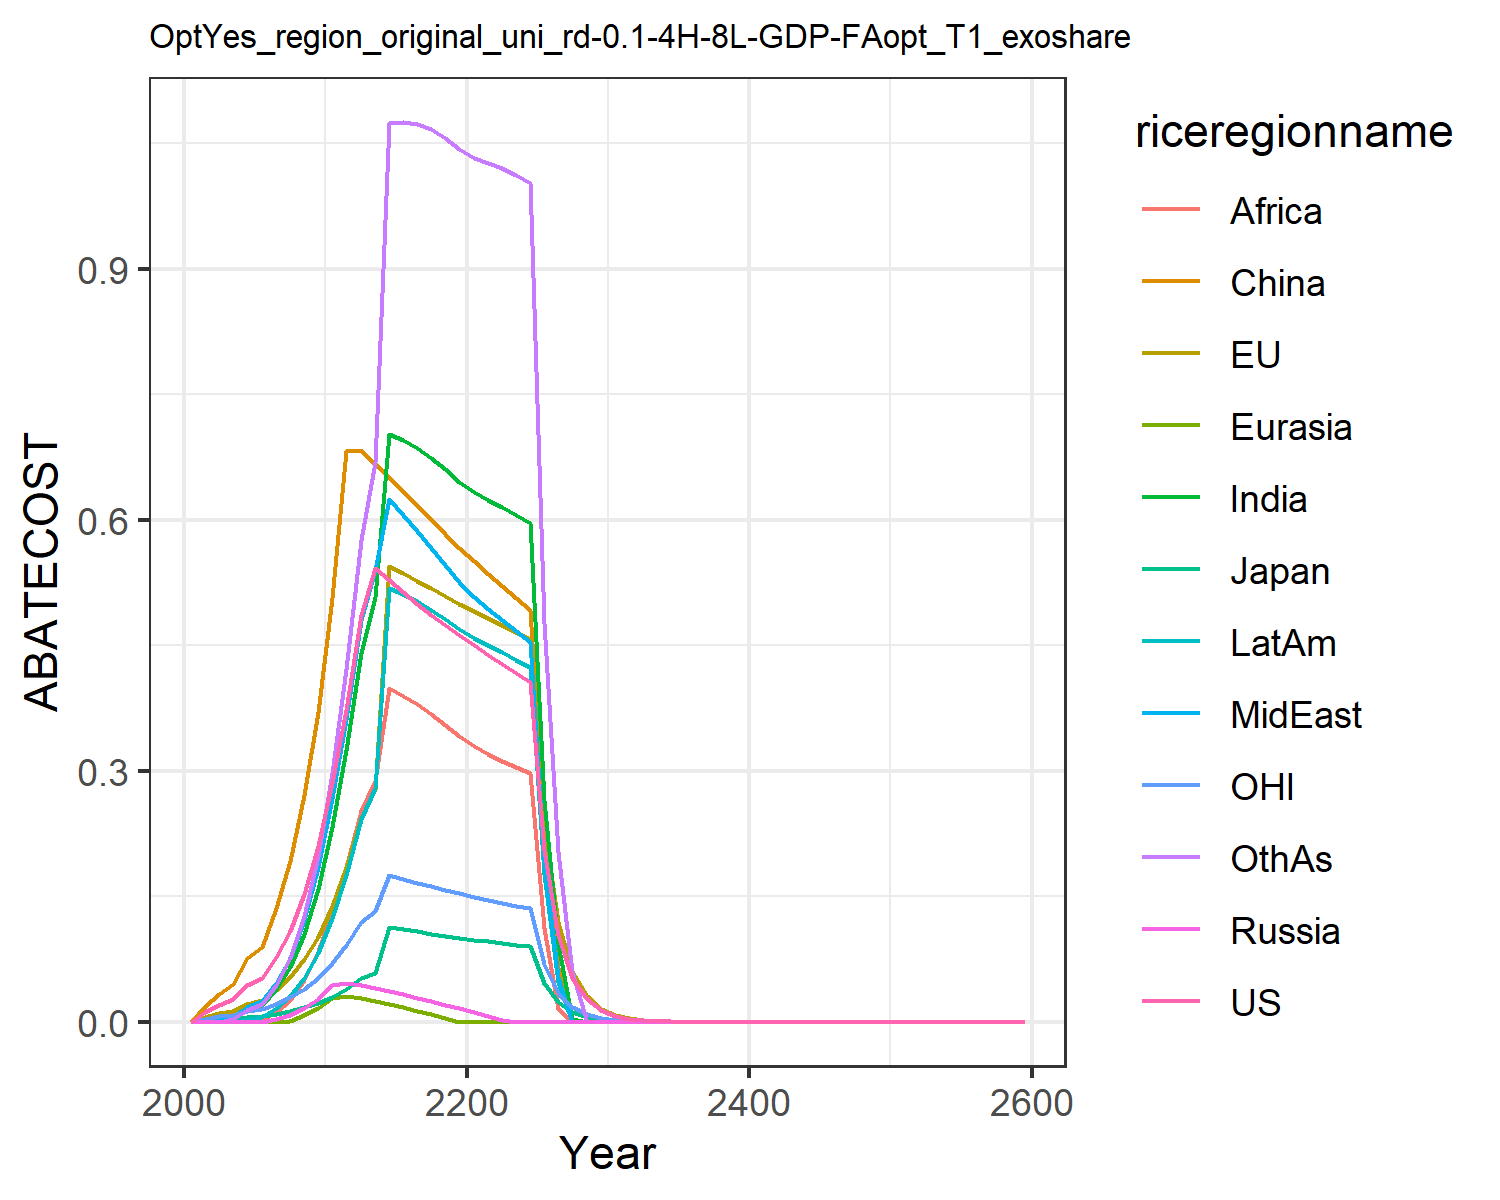

The data file committed next to this chart (first rows):
0.0, 0.0, 0.0, 0.0, 0.0, 0.0, 0.0, 0.0, 0.0, 0.0, 0.0, 0.0
0.01164, 0.005574, 0.002143, 0.0, 0.0, 0.0188, 8.275498342147358e-15, 0.0008222, 0.0, 0.0, 0.003652, 0.0
0.02058, 0.009932, 0.003448, 0.0, 0.0, 0.03372, 0.001177, 0.002708, 0.0, 0.0, 0.006364, 0.0
0.02748, 0.01335, 0.004178, 0.0, 0.0, 0.0456, 0.004139, 0.006322, 0.0, 0.0, 0.008343, 0.003154
0.04405, 0.02153, 0.005958, 0.0, 0.0, 0.07626, 0.01401, 0.01771, 0.0, 0.003474, 0.01302, 0.01367
0.05271, 0.02585, 0.006664, 0.0, 0.0, 0.08981, 0.02025, 0.0248, 0.001794, 0.006005, 0.01508, 0.02158
0.07752, 0.03811, 0.009431, 0.003054, 0.0, 0.1357, 0.039, 0.04608, 0.01122, 0.01608, 0.02144, 0.04375
0.1085, 0.05326, 0.01269, 0.00851, 0.001081, 0.1919, 0.06494, 0.07575, 0.02571, 0.03022, 0.029, 0.0759
0.1528, 0.07458, 0.01714, 0.0168, 0.00747, 0.2709, 0.1044, 0.1214, 0.04944, 0.05204, 0.03942, 0.1263
0.2104, 0.1018, 0.02263, 0.02756, 0.01623, 0.3706, 0.1585, 0.1853, 0.08444, 0.08215, 0.05237, 0.1982
0.2849, 0.1386, 0.03009, 0.04347, 0.02896, 0.5063, 0.2322, 0.2676, 0.1308, 0.1234, 0.06967, 0.2968
0.3731, 0.1854, 0.03968, 0.04686, 0.03122, 0.6826, 0.3247, 0.3614, 0.1849, 0.1752, 0.09139, 0.4213
0.4857, 0.245, 0.05194, 0.04423, 0.02839, 0.6838, 0.4413, 0.4802, 0.2518, 0.2421, 0.1186, 0.5757
0.5422, 0.2775, 0.05828, 0.04069, 0.0248, 0.6671, 0.5078, 0.5404, 0.2878, 0.2793, 0.1323, 0.6691
0.5279, 0.5447, 0.1133, 0.03694, 0.02106, 0.6506, 0.7026, 0.6254, 0.399, 0.5181, 0.1758, 1.074
0.5137, 0.5361, 0.1106, 0.03302, 0.01717, 0.6341, 0.6952, 0.6063, 0.39, 0.511, 0.1709, 1.075
0.4999, 0.5272, 0.108, 0.02896, 0.01313, 0.6174, 0.6855, 0.5867, 0.3795, 0.5024, 0.1662, 1.073
0.4866, 0.5182, 0.1054, 0.02474, 0.008929, 0.6006, 0.6739, 0.5665, 0.3679, 0.4924, 0.1617, 1.067
0.474, 0.5089, 0.1029, 0.0204, 0.004581, 0.5835, 0.6604, 0.5461, 0.3552, 0.4812, 0.1574, 1.057
0.462, 0.4996, 0.1005, 0.01593, 9.963939424728618e-5, 0.5664, 0.6454, 0.5255, 0.3416, 0.469, 0.1533, 1.043
0.4502, 0.4907, 0.09818, 0.01127, 0.0, 0.5504, 0.6329, 0.5079, 0.3296, 0.4585, 0.1494, 1.033
0.4385, 0.4821, 0.09601, 0.006428, 0.0, 0.5356, 0.6239, 0.4937, 0.3195, 0.45, 0.1457, 1.027
0.4273, 0.4737, 0.09392, 0.001472, 0.0, 0.5212, 0.615, 0.4802, 0.3122, 0.4416, 0.1422, 1.02
0.4165, 0.4654, 0.09192, 0.0, 0.0, 0.5069, 0.6057, 0.4669, 0.305, 0.4329, 0.1389, 1.012
0.4063, 0.4572, 0.08999, 0.0, 0.0, 0.4927, 0.5958, 0.4539, 0.2978, 0.4239, 0.1357, 1.003
0.2057, 0.2331, 0.04573, 0.0, 0.0, 0.2101, 0.2655, 0.1905, 0.1124, 0.1769, 0.06883, 0.4764
0.1042, 0.1188, 0.02324, 0.0, 0.0, 0.06392, 0.09346, 0.05403, 0.0149, 0.04786, 0.03492, 0.2026
0.05277, 0.06051, 0.01181, 0.0, 0.0, 0.0, 0.002873, 0.0, 0.0, 0.0, 0.01771, 0.05922
0.02673, 0.03081, 0.005999, 0.0, 0.0, 0.0, 0.0, 0.0, 0.0, 0.0, 0.008986, 0.0
0.01354, 0.01568, 0.003047, 0.0, 0.0, 0.0, 0.0, 0.0, 0.0, 0.0, 0.004558, 0.0
0.006845, 0.007961, 0.001544, 0.0, 0.0, 0.0, 0.0, 0.0, 0.0, 0.0, 0.002307, 0.0
0.003454, 0.00403, 0.0007805, 0.0, 0.0, 0.0, 0.0, 0.0, 0.0, 0.0, 0.001165, 0.0
0.001742, 0.002038, 0.0003941, 0.0, 0.0, 0.0, 0.0, 0.0, 0.0, 0.0, 0.0005875, 0.0
0.0008785, 0.00103, 0.0001989, 0.0, 0.0, 0.0, 0.0, 0.0, 0.0, 0.0, 0.0002962, 0.0
0.0004429, 0.0005201, 0.0001004, 0.0, 0.0, 0.0, 0.0, 0.0, 0.0, 0.0, 0.0001493, 0.0
0.0002232, 0.0002626, 5.0643535484106895e-5, 0.0, 0.0, 0.0, 0.0, 0.0, 0.0, 0.0, 7.527290009441646e-5, 0.0
0.0001125, 0.0001326, 2.554621650796475e-5, 0.0, 0.0, 0.0, 0.0, 0.0, 0.0, 0.0, 3.7938893425057475e-5, 0.0
5.6722599656265165e-5, 6.691069534604305e-5, 1.2885095947202543e-5, 0.0, 0.0, 0.0, 0.0, 0.0, 0.0, 0.0, 1.912087816708119e-5, 0.0
2.8591493174034286e-5, 3.376529101573176e-5, 6.498543014136854e-6, 0.0, 0.0, 0.0, 0.0, 0.0, 0.0, 0.0, 9.636399826683266e-6, 0.0
1.4411696984805445e-5, 1.703652173827364e-5, 3.2773071091083023e-6, 0.0, 0.0, 0.0, 0.0, 0.0, 0.0, 0.0, 4.856342274206689e-6, 0.0
7.264268413923814e-6, 8.594769530142017e-6, 1.652702916127164e-6, 0.0, 0.0, 0.0, 0.0, 0.0, 0.0, 0.0, 2.4473347925039027e-6, 0.0
3.66157054724518e-6, 4.335472132768333e-6, 8.333964209874314e-7, 0.0, 0.0, 0.0, 0.0, 0.0, 0.0, 0.0, 1.2332989847122298e-6, 0.0
1.8456174392684214e-6, 2.1867164720158325e-6, 4.2023257726054503e-7, 0.0, 0.0, 0.0, 0.0, 0.0, 0.0, 0.0, 6.214913385639549e-7, 0.0
9.302819361915972e-7, 1.1028256308988045e-6, 2.118901359833681e-7, 0.0, 0.0, 0.0, 0.0, 0.0, 0.0, 0.0, 3.1318004885423465e-7, 0.0
4.6890616555463897e-7, 5.561390545749097e-7, 1.0683563726048411e-7, 0.0, 0.0, 0.0, 0.0, 0.0, 0.0, 0.0, 1.5781411739014257e-7, 0.0
2.3634998667348802e-7, 2.804307052676456e-7, 5.386506723503297e-8, 0.0, 0.0, 0.0, 0.0, 0.0, 0.0, 0.0, 7.952263396849053e-8, 0.0
1.1913060817374626e-7, 1.413957877373763e-7, 2.7157204907232808e-8, 0.0, 0.0, 0.0, 0.0, 0.0, 0.0, 0.0, 4.007090505197946e-8, 0.0
6.004670171720212e-8, 7.128840979536955e-8, 1.3691491945220582e-8, 0.0, 0.0, 0.0, 0.0, 0.0, 0.0, 0.0, 2.0191164157558092e-8, 0.0
3.0265851121064814e-8, 3.59397850615765e-8, 6.902481937701506e-9, 0.0, 0.0, 0.0, 0.0, 0.0, 0.0, 0.0, 1.01739052222282e-8, 0.0
1.5255080539311948e-8, 1.8117923640838935e-8, 3.4797613299174738e-9, 0.0, 0.0, 0.0, 0.0, 0.0, 0.0, 0.0, 5.126352063620292e-9, 0.0
7.68907268507998e-9, 9.133134869359107e-9, 1.7542202504475114e-9, 0.0, 0.0, 0.0, 0.0, 0.0, 0.0, 0.0, 2.5829967888533075e-9, 0.0
3.875531461811039e-9, 4.603749834714841e-9, 8.84321151564167e-10, 0.0, 0.0, 0.0, 0.0, 0.0, 0.0, 0.0, 1.3014703246229725e-9, 0.0
1.9533785574730223e-9, 2.3205219964089207e-9, 4.4578743597425226e-10, 0.0, 0.0, 0.0, 0.0, 0.0, 0.0, 0.0, 6.557524163911728e-10, 0.0
9.845537688235872e-10, 1.1696161622130183e-9, 2.247181703168027e-10, 0.0, 0.0, 0.0, 0.0, 0.0, 0.0, 0.0, 3.304007334315847e-10, 0.0
4.962384057876551e-10, 5.895031867514091e-10, 1.1327698917104585e-10, 0.0, 0.0, 0.0, 0.0, 0.0, 0.0, 0.0, 1.6647070366529425e-10, 0.0
2.5011472766523915e-10, 2.9710870354527524e-10, 5.7100365322831196e-11, 0.0, 0.0, 0.0, 0.0, 0.0, 0.0, 0.0, 8.387461919793976e-11, 0.0
1.2606257417169594e-10, 1.4973805567120254e-10, 2.8782615638805072e-11, 0.0, 0.0, 0.0, 0.0, 0.0, 0.0, 0.0, 4.2259023109805773e-11, 0.0
6.353765043467669e-11, 7.546362658257642e-11, 1.4508291459588716e-11, 0.0, 0.0, 0.0, 0.0, 0.0, 0.0, 0.0, 2.1291423163460976e-11, 0.0
3.2023903605969085e-11, 3.803056644035359e-11, 7.313029938137543e-12, 0.0, 0.0, 0.0, 0.0, 0.0, 0.0, 0.0, 1.0727202151516448e-11, 0.0
1.6140448384944717e-11, 1.916542420133199e-11, 3.6861575054485635e-12, 0.0, 0.0, 0.0, 0.0, 0.0, 0.0, 0.0, 5.4046173462804565e-12, 0.0
